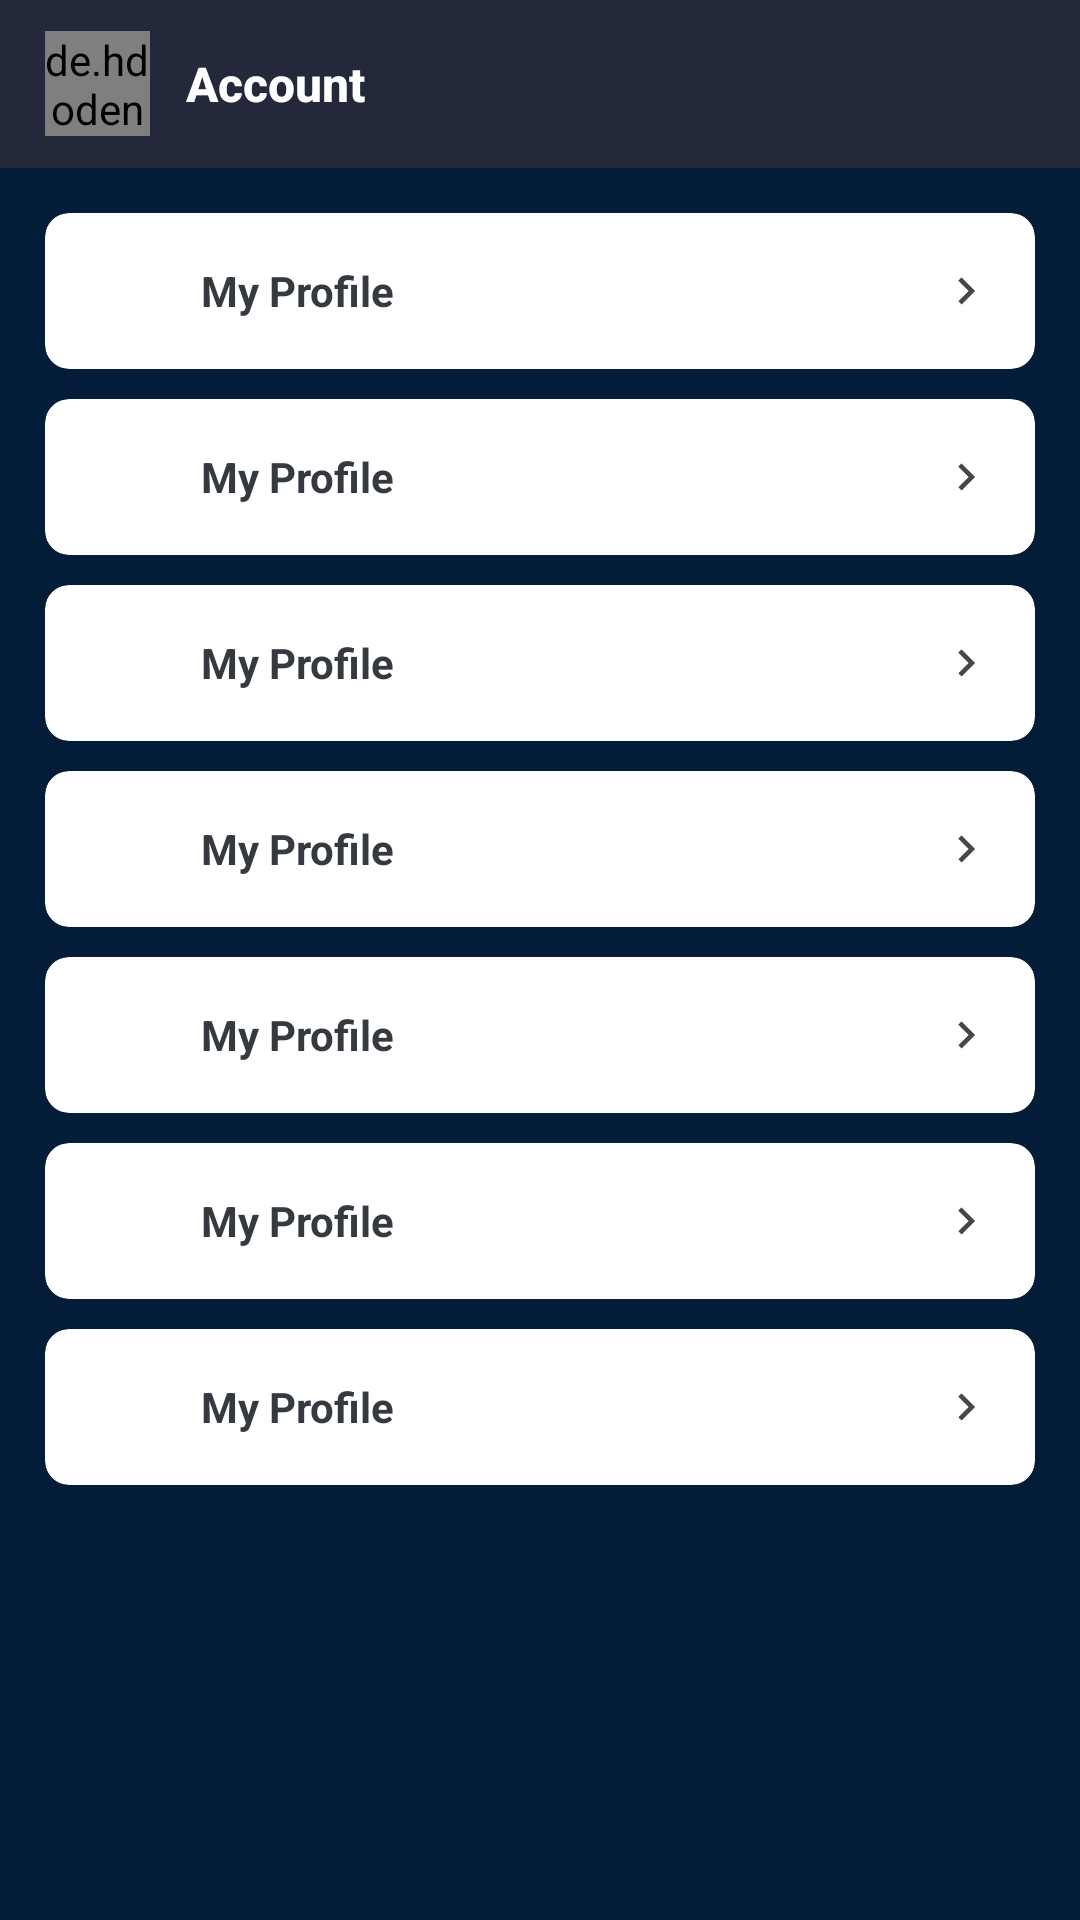

Android layout source for this screen:
<!-- AndroidManifest.xml: application theme Theme.Rush47 -->
<!-- res/layout/fragment_account.xml -->
<?xml version="1.0" encoding="utf-8"?>
<LinearLayout xmlns:android="http://schemas.android.com/apk/res/android"
    xmlns:app="http://schemas.android.com/apk/res-auto"
    android:layout_width="match_parent"
    android:layout_height="match_parent"
    android:background="@color/background_color"
    android:orientation="vertical">

    
    <LinearLayout
        android:layout_width="match_parent"
        android:layout_height="?attr/actionBarSize"
        android:background="@color/header_color"
        android:gravity="center_vertical"
        android:orientation="horizontal"
        android:paddingLeft="15dp">

        <de.hdodenhof.circleimageview.CircleImageView
            android:layout_width="35dp"
            android:layout_height="35dp"
            android:src="@drawable/battlemanialogo" />

        <TextView
            android:id="@+id/accountUsername"
            android:layout_width="wrap_content"
            android:layout_height="wrap_content"
            android:layout_marginStart="12dp"
            android:fontFamily="sans-serif-medium"
            android:text="@string/account"
            android:textColor="@color/white"
            android:textSize="16sp"
            android:textStyle="bold" />
    </LinearLayout>

    <ScrollView
        android:layout_width="match_parent"
        android:layout_height="match_parent">

        <LinearLayout
            android:layout_width="match_parent"
            android:layout_height="wrap_content"
            android:orientation="vertical"
            android:paddingTop="15dp">

            

            <include layout="@layout/item_account_menu_row"
                android:id="@+id/rowMyProfile" />

            <include layout="@layout/item_account_menu_row"
                android:id="@+id/rowMyWallet" />

            <include layout="@layout/item_account_menu_row"
                android:id="@+id/rowMyReferrals" />

            <include layout="@layout/item_account_menu_row"
                android:id="@+id/rowChangePassword" />

            <include layout="@layout/item_account_menu_row"
                android:id="@+id/rowCustomerSupport" />

            <include layout="@layout/item_account_menu_row"
                android:id="@+id/rowAboutUs" />

            <include layout="@layout/item_account_menu_row"
                android:id="@+id/rowLogout" />
        </LinearLayout>
    </ScrollView>
</LinearLayout>
<!-- res/layout/item_account_menu_row.xml (included above) -->
<?xml version="1.0" encoding="utf-8"?>
<androidx.cardview.widget.CardView xmlns:android="http://schemas.android.com/apk/res/android"
    xmlns:app="http://schemas.android.com/apk/res-auto"
    android:layout_width="match_parent"
    android:layout_height="wrap_content"
    android:layout_marginHorizontal="15dp"
    android:layout_marginBottom="10dp"
    android:clickable="true"
    android:focusable="true"
    app:cardBackgroundColor="@color/white"
    app:cardCornerRadius="8dp"
    app:cardElevation="0dp">

    <LinearLayout
        android:layout_width="match_parent"
        android:layout_height="wrap_content"
        android:gravity="center_vertical"
        android:orientation="horizontal"
        android:padding="14dp">

        <ImageView
            android:id="@+id/menuIcon"
            android:layout_width="24dp"
            android:layout_height="24dp"
            android:src="@drawable/myprofile" />

        <TextView
            android:id="@+id/menuTitle"
            android:layout_width="0dp"
            android:layout_height="wrap_content"
            android:layout_marginStart="14dp"
            android:layout_weight="1"
            android:text="@string/my_profile"
            android:textColor="@color/newblack"
            android:textStyle="bold" />

        <ImageView
            android:layout_width="18dp"
            android:layout_height="18dp"
            android:src="@drawable/material_ic_keyboard_arrow_right_black_24dp"
            app:tint="@color/cb_dark_grey" />
    </LinearLayout>
</androidx.cardview.widget.CardView>
<!-- resources referenced by this layout -->
<resources>
  <color name="background_color">#031d38</color>
  <color name="cb_dark_grey">#464646</color>
  <color name="header_color">#23283b</color>
  <color name="newblack">#343a40</color>
  <color name="white">#FFFFFFFF</color>
  <string name="account">Account</string>
  <string name="my_profile">My Profile</string>
  <style name="Theme.Rush47" parent="Theme.MaterialComponents.DayNight.NoActionBar">
          <item name="colorPrimary">@color/purple</item>
          <item name="colorPrimaryVariant">@color/purple_dark</item>
          <item name="colorOnPrimary">@color/white</item>
          <item name="android:statusBarColor" tools:targetApi="l">@color/purple</item>
      </style>
  <color name="purple">#6100FF</color>
  <color name="purple_dark">#4B00CC</color>
</resources>
